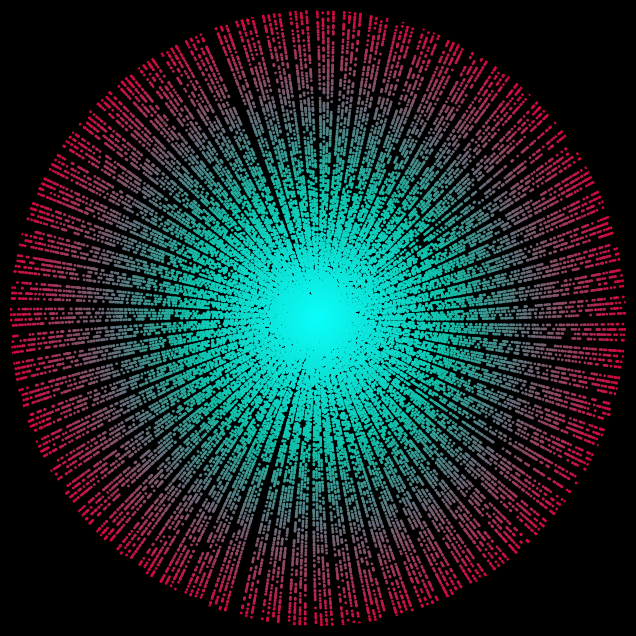

Python code for this plot: (Note: this script raises an exception after producing the figure.)
import os
import matplotlib.pyplot as plt
from matplotlib.colors import LinearSegmentedColormap

DEFAULT_SETTINGS = ([(0, (0.03286600111091176, 0.9976179605209301, 0.9845250497488386)), (0.4299406771403493, (0.06465992780789409, 0.7582066062461121, 0.6683053114060715)), (1, (0.8171504997567098, 0.03270786797985625, 0.2416026008392388))], 500000, 1, 'o', 'black')

def get_primes(n):
    if n < 2:
        return []
    is_prime = [True] * (n + 1)
    is_prime[0] = is_prime[1] = False
    p = 2
    while p * p <= n:
        if is_prime[p]:
            for multiple in range(p * p, n + 1, p):
                is_prime[multiple] = False
        p += 1
    primes = [i for i, prime_status in enumerate(is_prime) if prime_status]
    return (primes, str(len(primes)), primes[-1])

def gen_ps_plt(settings=DEFAULT_SETTINGS, log=False):
    CMAP, BIGNESS, SIZE, MARKER, BG = settings
    primes = get_primes(BIGNESS)
    if log:
        print(primes[1], "primes")
    r = primes[0]
    plt.figure(figsize=(8, 8), facecolor=BG)
    ax = plt.subplot(projection='polar')
    ax.set_facecolor(BG)
    ax.grid(False)
    ax.set_xticks([])
    ax.set_rticks([])
    ax.spines['polar'].set_visible(False)
    norm = plt.Normalize(vmin=min(r), vmax=max(r))
    cmap = LinearSegmentedColormap.from_list(name="", colors=CMAP)
    ax.scatter(r, r, c=r, cmap=cmap, s=SIZE, norm=norm, marker=MARKER)
    ax.set_rmax(primes[2] + SIZE)
    return plt

if __name__ != "__main__":
    print("imported module gen_ps_plt")
else:
    plt = gen_ps_plt(log=True)
    plt.savefig("default.png", dpi=300, bbox_inches='tight', facecolor='black')
    os.startfile("default.png")